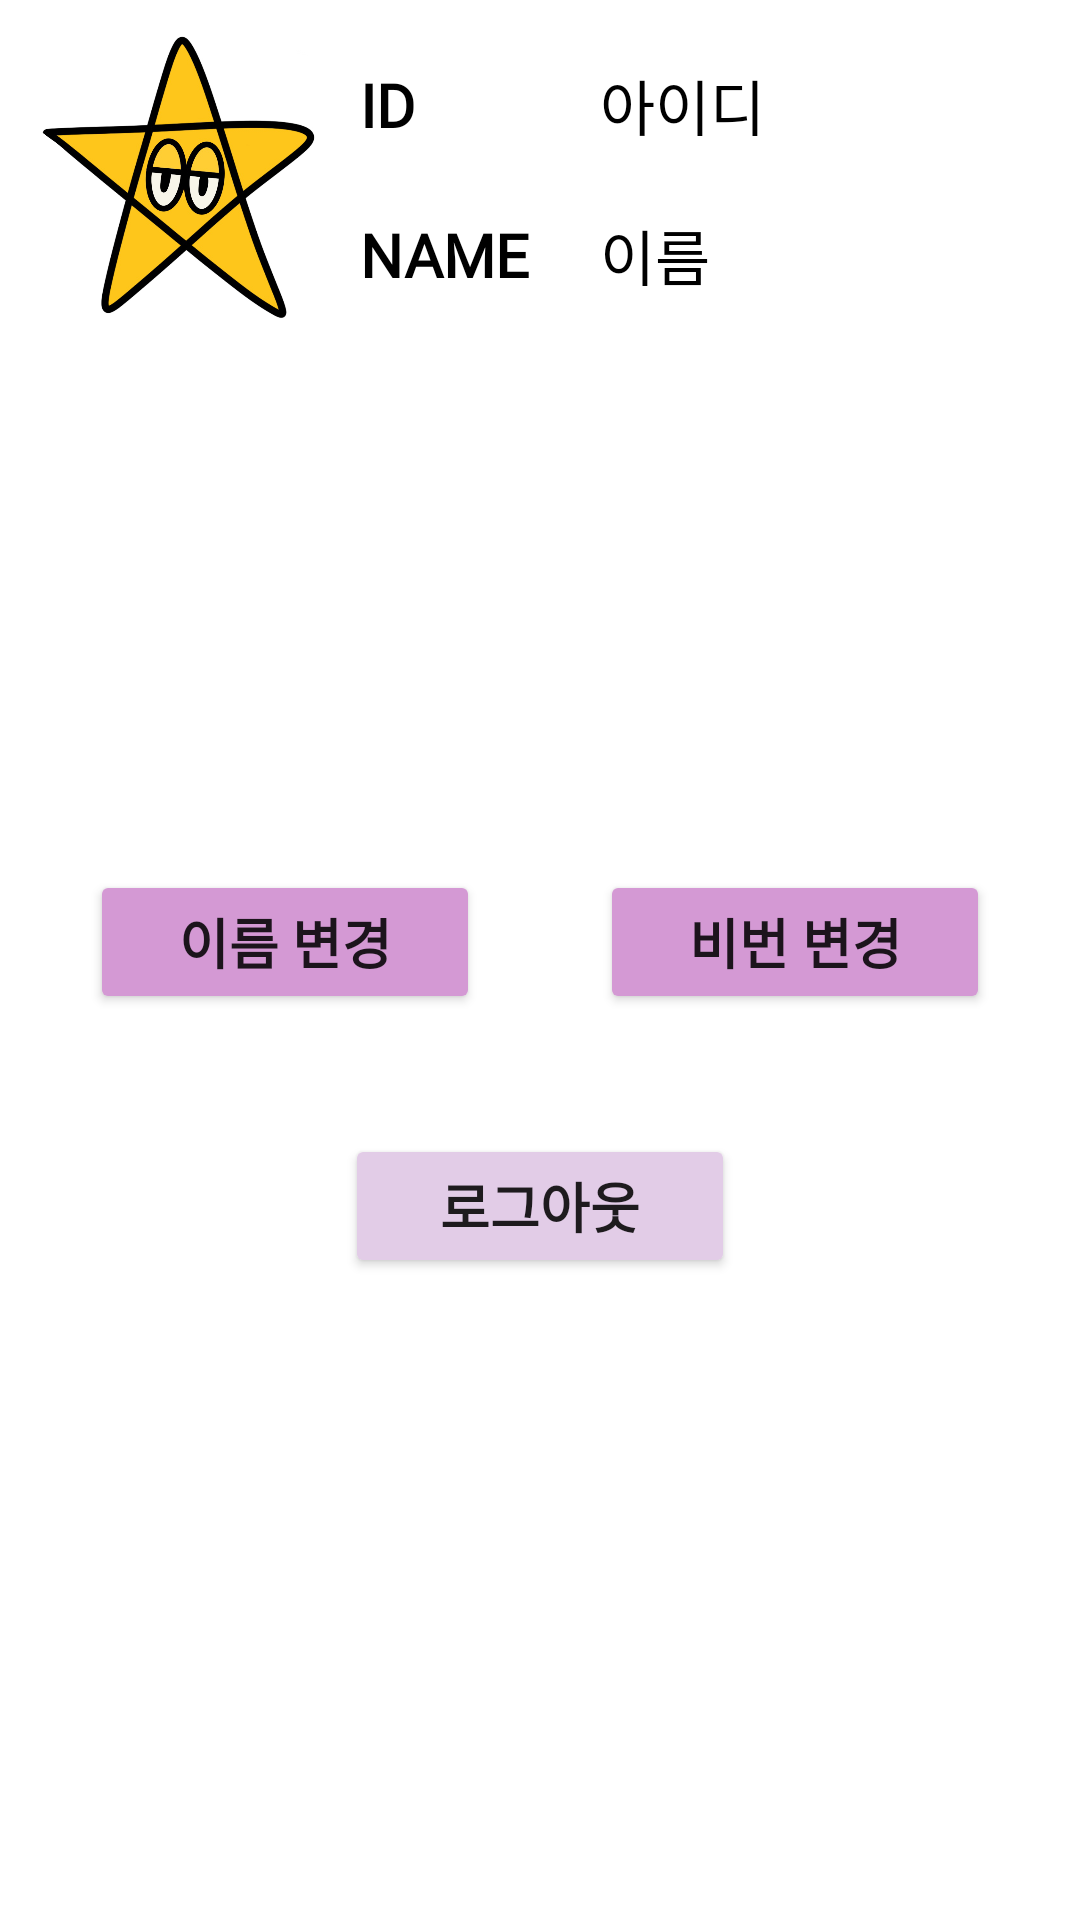

Write the Android layout XML for this screen, with the resource values it uses.
<!-- AndroidManifest.xml: application theme Theme.Messenger_Example -->
<!-- res/layout/fragment_setting.xml -->
<?xml version="1.0" encoding="utf-8"?>
<LinearLayout xmlns:android="http://schemas.android.com/apk/res/android"
    xmlns:app="http://schemas.android.com/apk/res-auto"
    xmlns:tools="http://schemas.android.com/tools"
    android:name="com.konkuk17.messenger_example.Chat.ChatFragment"
    android:layout_width="match_parent"
    android:layout_height="match_parent"
    android:orientation="vertical"
    android:layout_marginTop="20dp"
    >

    <LinearLayout
        android:layout_width="match_parent"
        android:layout_height="100dp"
        android:layout_margin="10dp"
        android:orientation="horizontal">

        <ImageView

            android:id="@+id/setting_profile"
            android:layout_width="100dp"
            android:layout_height="100dp"
            android:layout_gravity="center"
            android:src="@drawable/yellow_star" />

        <LinearLayout
            android:layout_width="match_parent"
            android:layout_height="match_parent"
            android:orientation="vertical">


            <LinearLayout
                android:layout_width="match_parent"
                android:layout_height="wrap_content"
                android:layout_weight="1"
                android:gravity="center"
                android:orientation="horizontal">

                <TextView
                    android:layout_width="0dp"
                    android:layout_height="wrap_content"
                    android:layout_weight="2"
                    android:padding="10dp"
                    android:text="ID"
                    android:textColor="@color/black"
                    android:textSize="20sp"
                    android:fontFamily="@font/hangeulnurib"
                    android:textStyle="bold" />

                <TextView
                    android:id="@+id/setting_id"
                    android:layout_width="0dp"
                    android:layout_height="wrap_content"
                    android:layout_weight="4"
                    android:padding="10dp"
                    android:text="아이디"
                    android:fontFamily="@font/hangulnuri"
                    android:textColor="@color/black"
                    android:textSize="20sp" />


            </LinearLayout>

            <LinearLayout
                android:layout_width="match_parent"
                android:layout_height="wrap_content"
                android:layout_weight="1"
                android:gravity="center"
                android:orientation="horizontal">



                <TextView
                    android:layout_width="0dp"
                    android:layout_height="wrap_content"
                    android:layout_weight="2"
                    android:padding="10dp"
                    android:text="NAME"
                    android:fontFamily="@font/hangeulnurib"
                    android:textColor="@color/black"
                    android:textSize="20sp"
                    android:textStyle="bold" />
                <EditText
                    android:id="@+id/setting_et_name"
                    android:layout_width="0dp"
                    android:layout_height="wrap_content"
                    android:layout_weight="4"
                    android:ems="7"
                    android:hint="이름을 입력하세요"
                    android:inputType="textPersonName"
                    android:padding="10dp"
                    android:textSize="20sp"
                    android:visibility="gone" />

                <TextView
                    android:id="@+id/setting_name"
                    android:layout_width="0dp"
                    android:layout_height="wrap_content"
                    android:layout_weight="4"
                    android:padding="10dp"
                    android:text="이름"
                    android:fontFamily="@font/hangulnuri"
                    android:textColor="@color/black"
                    android:textSize="20sp" />

            </LinearLayout>

        </LinearLayout>


    </LinearLayout>

    <LinearLayout
        android:layout_marginTop="150dp"
        android:layout_width="match_parent"
        android:layout_height="wrap_content"
        android:orientation="horizontal"
        android:gravity="center">

        <Button
            android:id="@+id/setting_btn_name_change"
            android:layout_width="130dp"
            android:layout_height="wrap_content"
            android:layout_alignParentBottom="true"
            android:layout_gravity="center"
            android:layout_margin="20dp"
            android:layout_toRightOf="@+id/account_iv_profile"

            android:backgroundTint="#d499d4"
            android:fontFamily="@font/hangeulnurib"
            android:padding="10dp"

            android:text="이름 변경"
            android:textSize="18sp"
            android:textStyle="bold" />

        <Button
            android:id="@+id/setting_btn_pwd_change"
            android:layout_width="130dp"
            android:layout_height="wrap_content"
            android:layout_alignParentBottom="true"
            android:layout_gravity="center"
            android:layout_margin="20dp"
            android:layout_toRightOf="@+id/account_iv_profile"
            android:backgroundTint="#d499d4"
            android:fontFamily="@font/hangeulnurib"
            android:padding="10dp"
            android:text="비번 변경"
            android:textSize="18sp"
            android:textStyle="bold" />



    </LinearLayout>

    <Button
        android:id="@+id/setting_btn_logout"
        android:layout_width="130dp"
        android:layout_height="wrap_content"
        android:layout_alignParentBottom="true"
        android:layout_gravity="center"
        android:layout_margin="20dp"
        android:layout_toRightOf="@+id/account_iv_profile"
        android:backgroundTint="#e2cce7"
        android:padding="10dp"
        android:text="로그아웃"
        android:fontFamily="@font/hangeulnurib"
        android:textSize="18sp"
        android:textStyle="bold" />
</LinearLayout>
<!-- resources referenced by this layout -->
<resources>
  <!-- drawable yellow_star: png bitmap (drawable, 270863 bytes) -->
  <style name="Theme.Messenger_Example" parent="Theme.MaterialComponents.DayNight.DarkActionBar">
          
          <item name="colorPrimary">@color/purple_500</item>
          <item name="colorPrimaryVariant">@color/purple_700</item>
          <item name="colorOnPrimary">@color/white</item>
          
          <item name="colorSecondary">@color/teal_200</item>
          <item name="colorSecondaryVariant">@color/teal_700</item>
          <item name="colorOnSecondary">@color/black</item>
          
          <item name="android:statusBarColor" tools:targetApi="l">?attr/colorPrimaryVariant</item>
          
  
          <item name="windowActionBar">false</item>
          <item name="windowNoTitle">true</item>
  
  
  
      </style>
  <!-- not gathered from this repository: default colours our renderer supplied (Android Studio template values) -->
  <color name="purple_500">#FF6200EE</color>
  <color name="purple_700">#FF3700B3</color>
  <color name="teal_200">#FF03DAC5</color>
  <color name="teal_700">#FF018786</color>
  <color name="black">#FF000000</color>
  <color name="white">#FFFFFFFF</color>
</resources>
